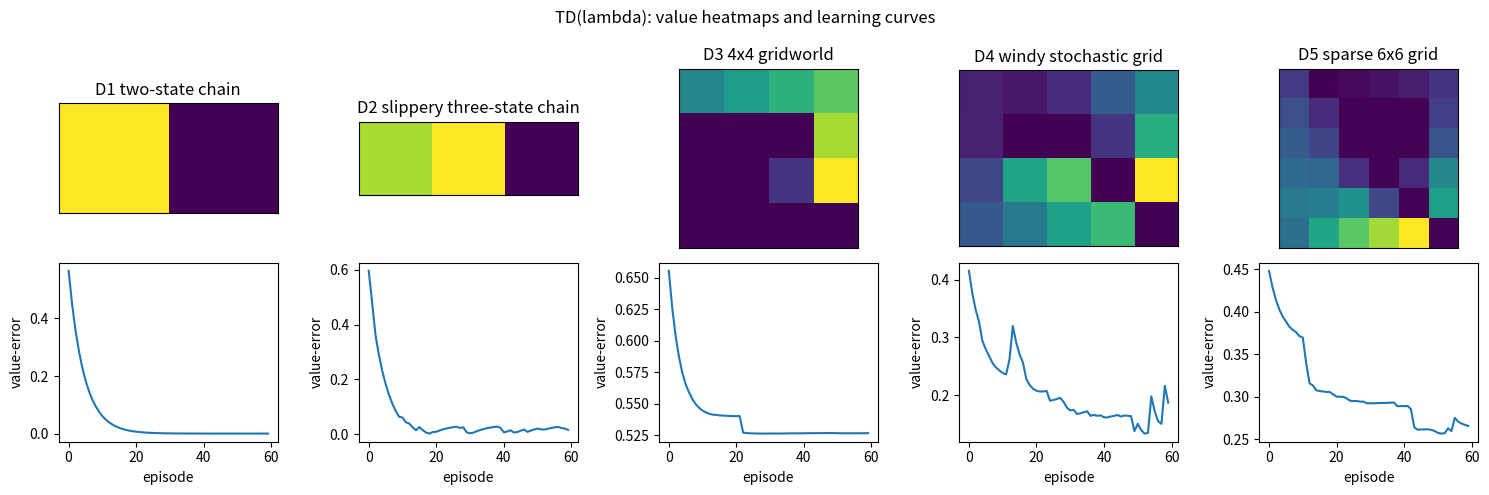

Python code for this plot:

import math
from dataclasses import dataclass

import matplotlib.pyplot as plt
import numpy as np

SEED = 11712
rng = np.random.default_rng(SEED)
ACTIONS = np.array([[-1, 0], [0, 1], [1, 0], [0, -1]])
ACTION_NAMES = np.array(["↑", "→", "↓", "←"])


@dataclass
class GridMDP:
    name: str
    rows: int
    cols: int
    start: int
    goals: tuple
    pits: tuple
    walls: tuple
    step_cost: float
    slip: float
    wind: tuple
    gamma: float = 0.9

    @property
    def n_states(self):
        return self.rows * self.cols

    @property
    def n_actions(self):
        return 4

    def to_pos(self, state):
        return divmod(int(state), self.cols)

    def to_state(self, row, col):
        return int(row * self.cols + col)

    def is_terminal(self, state):
        return int(state) in self.goals or int(state) in self.pits

    def in_wall(self, row, col):
        return self.to_state(row, col) in self.walls

    def move(self, state, action):
        if self.is_terminal(state):
            return int(state)
        row, col = self.to_pos(state)
        delta = ACTIONS[int(action)]
        new_row = row + int(delta[0]) + int(self.wind[0])
        new_col = col + int(delta[1]) + int(self.wind[1])
        blocked = new_row < 0 or new_row >= self.rows
        blocked = blocked or new_col < 0 or new_col >= self.cols
        if blocked:
            return int(state)
        if self.in_wall(new_row, new_col):
            return int(state)
        return self.to_state(new_row, new_col)

    def reward(self, next_state):
        if int(next_state) in self.goals:
            return 1.0
        if int(next_state) in self.pits:
            return -1.0
        return float(self.step_cost)

    def transitions(self, state, action):
        if self.is_terminal(state):
            return [(1.0, int(state), 0.0)]
        intended = int(action)
        probs = {intended: 1.0 - self.slip}
        if self.slip > 0:
            probs[(intended - 1) % 4] = probs.get((intended - 1) % 4, 0.0) + self.slip / 2.0
            probs[(intended + 1) % 4] = probs.get((intended + 1) % 4, 0.0) + self.slip / 2.0
        out = []
        for actual, prob in probs.items():
            next_state = self.move(state, actual)
            out.append((prob, next_state, self.reward(next_state)))
        return out

    def step(self, state, action, local_rng):
        options = self.transitions(state, action)
        probs = np.array([item[0] for item in options], dtype=float)
        choice = int(local_rng.choice(len(options), p=probs))
        _, next_state, reward = options[choice]
        return next_state, reward, self.is_terminal(next_state)


def make_f12_ladder():
    return [
        GridMDP("D1 two-state chain", 1, 2, 0, (1,), (), (), -0.01, 0.0, (0, 0)),
        GridMDP("D2 slippery three-state chain", 1, 3, 0, (2,), (), (), -0.02, 0.2, (0, 0)),
        GridMDP("D3 4x4 gridworld", 4, 4, 0, (15,), (5,), (), -0.03, 0.05, (0, 0)),
        GridMDP("D4 windy stochastic grid", 4, 5, 0, (19,), (7, 13), (6,), -0.04, 0.15, (0, 0)),
        GridMDP("D5 sparse 6x6 grid", 6, 6, 0, (35,), (14, 21, 28), (8, 9, 16), -0.02, 0.1, (0, 0)),
    ]


def value_iteration(env, iterations=200, tol=1e-10):
    values = np.zeros(env.n_states)
    q_values = np.zeros((env.n_states, env.n_actions))
    for _ in range(iterations):
        old = values.copy()
        for state in range(env.n_states):
            for action in range(env.n_actions):
                total = 0.0
                for prob, next_state, reward in env.transitions(state, action):
                    total += prob * (reward + env.gamma * old[next_state])
                q_values[state, action] = total
            values[state] = np.max(q_values[state])
            if env.is_terminal(state):
                values[state] = 0.0
        if np.max(np.abs(values - old)) < tol:
            break
    for state in range(env.n_states):
        for action in range(env.n_actions):
            total = 0.0
            for prob, next_state, reward in env.transitions(state, action):
                total += prob * (reward + env.gamma * values[next_state])
            q_values[state, action] = total
    return values, q_values


def epsilon_greedy(q_values, state, epsilon, local_rng):
    if local_rng.random() < epsilon:
        return int(local_rng.integers(q_values.shape[1]))
    return int(np.argmax(q_values[state]))


def run_episode_return(env, q_values, epsilon, local_rng, max_steps=80):
    state = env.start
    total = 0.0
    discount = 1.0
    for _ in range(max_steps):
        action = epsilon_greedy(q_values, state, epsilon, local_rng)
        next_state, reward, done = env.step(state, action, local_rng)
        total += discount * reward
        discount *= env.gamma
        state = next_state
        if done:
            break
    return total


def state_features(env, state, mode="normalized"):
    row, col = env.to_pos(state)
    if mode == "one_hot":
        x = np.zeros(env.n_states)
        x[state] = 1.0
        return x
    if mode == "raw":
        return np.array([1.0, float(row), float(col), float(row * col)])
    row_scale = max(env.rows - 1, 1)
    col_scale = max(env.cols - 1, 1)
    return np.array([1.0, row / row_scale, col / col_scale, row * col / max(row_scale * col_scale, 1)])


def plot_value_and_curve(ladder, artifacts, curve, ylabel, title):
    fig, axes = plt.subplots(2, len(ladder), figsize=(3 * len(ladder), 5))
    for idx, env in enumerate(ladder):
        values = artifacts[idx].reshape(env.rows, env.cols)
        axes[0, idx].imshow(values, cmap="viridis")
        axes[0, idx].set_title(env.name)
        axes[0, idx].set_xticks([])
        axes[0, idx].set_yticks([])
        axes[1, idx].plot(curve[idx])
        axes[1, idx].set_xlabel("episode")
        axes[1, idx].set_ylabel(ylabel)
    fig.suptitle(title)
    plt.tight_layout()


def print_ladder_preview(ladder):
    rows = []
    for name_idx, env in enumerate(ladder, start=1):
        rows.append((f"D{name_idx}", env.name, env.n_states, env.n_actions, env.start, env.goals))
    for row in rows:
        print(row)
    sample = ladder[-1]
    print("D5 sample transition", sample.transitions(sample.start, 1))



rewards = np.array([1.0, 0.0, 2.0])
gamma = 0.9
three_step_return = rewards[0] + gamma * rewards[1] + gamma ** 2 * rewards[2]
target = 1.0 + gamma * 0.8
updated = 0.4 + 0.5 * (target - 0.4)
trace_after_one_step = gamma * 0.8
assert np.isclose(three_step_return, 2.620)
assert np.isclose(target, 1.720)
assert np.isclose(updated, 1.060)
assert np.isclose(trace_after_one_step, 0.720)
print(three_step_return, target, updated, trace_after_one_step)



def td_lambda_value(env, episodes=80, alpha=0.2, gamma=0.9, lam=0.8, seed=0):
    local_rng = np.random.default_rng(seed)
    optimum, q_star = value_iteration(env)
    policy = np.argmax(q_star, axis=1)
    values = np.zeros(env.n_states)
    errors = []
    for episode in range(episodes):
        state = env.start
        traces = np.zeros_like(values)
        for _ in range(80):
            action = int(policy[state])
            next_state, reward, done = env.step(state, action, local_rng)
            target = reward + gamma * values[next_state] * (not done)
            delta = target - values[state]
            traces[state] += 1.0
            values += alpha * delta * traces
            traces *= gamma * lam
            state = next_state
            if done:
                break
        errors.append(float(np.sqrt(np.mean((values - optimum) ** 2))))
    return values, errors



ladder = make_f12_ladder()
print_ladder_preview(ladder)



ladder = make_f12_ladder()
metrics = []
artifacts = []
curves = []
for idx, env in enumerate(ladder):
    values, errors = td_lambda_value(env, episodes=60, lam=0.8, seed=SEED + idx)
    metrics.append(errors[-1])
    artifacts.append(values)
    curves.append(errors)
print("rung | metric=value-error")
for idx, value in enumerate(metrics, start=1):
    print(f"D{idx}: {value:.4f}")



plot_value_and_curve(ladder, artifacts, curves, "value-error", "TD(lambda): value heatmaps and learning curves")



env = make_f12_ladder()[-1]
values = np.zeros(env.n_states)
wrong_trace = 1.0
try:
    values += 0.1 * wrong_trace * np.ones(env.n_states + 1)
except ValueError as exc:
    print("Wrong shape caught:", str(exc).split(".")[0])
right_trace = np.zeros_like(values)
right_trace[env.start] = 1.0
values += 0.1 * right_trace
print("Fixed trace shape", right_trace.shape, "matches value shape", values.shape)
